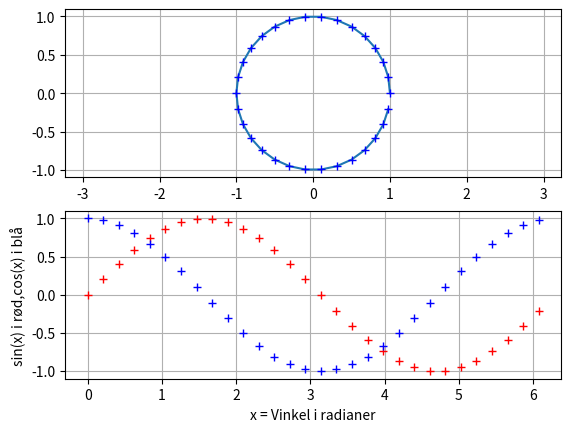

This chart was generated by the following Python code:
# LKS3-enhedscirkel-plot.py
#
# Program til at plotte enhedscirkel og sin/cos i tid. Til grundlæggende 'åben bog' forklaring omkring generering af signaler.
#
# Version 2.0 - 21-okt-2021 både med radianer og tid i x-aksen
# [redacted]
#
# Først med radianer i x-aksen, så med tid, så snak frekvens (antag tid i x svarer til 1 sek.) ændring i frekvens
# ændring i antal datapunkter for at kunne få tegnet kurven -> snak om interpolation -> D/A konvertering etc .. digital lyd ..
# sampling rate (Nyquist), .. Amplitude lydkort 'opløsning' ..
#

import numpy as np
import matplotlib.pyplot as plt

RAD_IN_X = True                            # False medfører tid i x fremfor radianer 

R = 1  # Radius, som jo så altid er 1 i enhedscirklen           -> Amplituden
F = 1  # Antal gange rundt                                      -> Frekvens hvis indenfor en tidsenhed der svarer til 1sek.
N = 30 # Antal datapunkter indenfor een rundgang/ een tidsblok (sample frekvens)
T = 1  # Slutpunkt i x-aksen (tid)                              -> Tid i sekunder 

if RAD_IN_X:                                # Vinkel i radianer i x-aksen
    t = np.linspace(0,F*2*np.pi,(F*N),endpoint=False)  # Værdier fra 0 til F gange rundt i enhedscirkel med (F*N) datapunkter (sampels) jævn fordelt
    cosinus = R*np.cos(t)                              # Cos på alle datapunkter på een gang - Har vinklen i radianer som værdi i t  (indeholder F*2PI) 
    sinus   = R*np.sin(t)                              # Sin på alle datapunkter på een gang
else:                                       # Tid i x aksen             
    t = np.arange(0,T,1/N)                             # T stk 'tidsblokke' fra 0 til T med N datapunkter (samples) per tidsblok (samle frekvens)
    cosinus = R*np.cos(F*2*np.pi*t)                    # Cos på alle datapunkter på een gang - Har tid i forhold til T som værdi i t
    sinus   = R*np.sin(F*2*np.pi*t)                    # Sin på alle datapunkter på een gang

#
# plot cirklen  x = cosinus, y = sinus
#
plt.subplot(211)
plt.axis("equal")
plt.grid()
plt.plot(cosinus,sinus)
plt.plot(cosinus,sinus,"+b")
#
# Plot sin og cos i forhold til vinkel i radianer eller til tid (T i sekunder) - Bemærk første/sidste værdi (ikke dobbelt op)
# Når 
#
plt.subplot(212)
if RAD_IN_X:
    plt.xlabel("x = Vinkel i radianer")            # Når vi har brugt linspace med F*2*np.sin - Altså med vinklen i radianer i tabel
else:
    plt.xlabel("x = værdier mellem 0 og "+str(T))  # Når vi har brugt arrange med 0,T         - Altså med tid relativt til T i tabel
plt.ylabel("sin(x) i rød,cos(x) i blå")
plt.grid()
plt.plot(t,sinus,"+r")
plt.plot(t,cosinus,"+b")
plt.show()                   
                                       
                     

